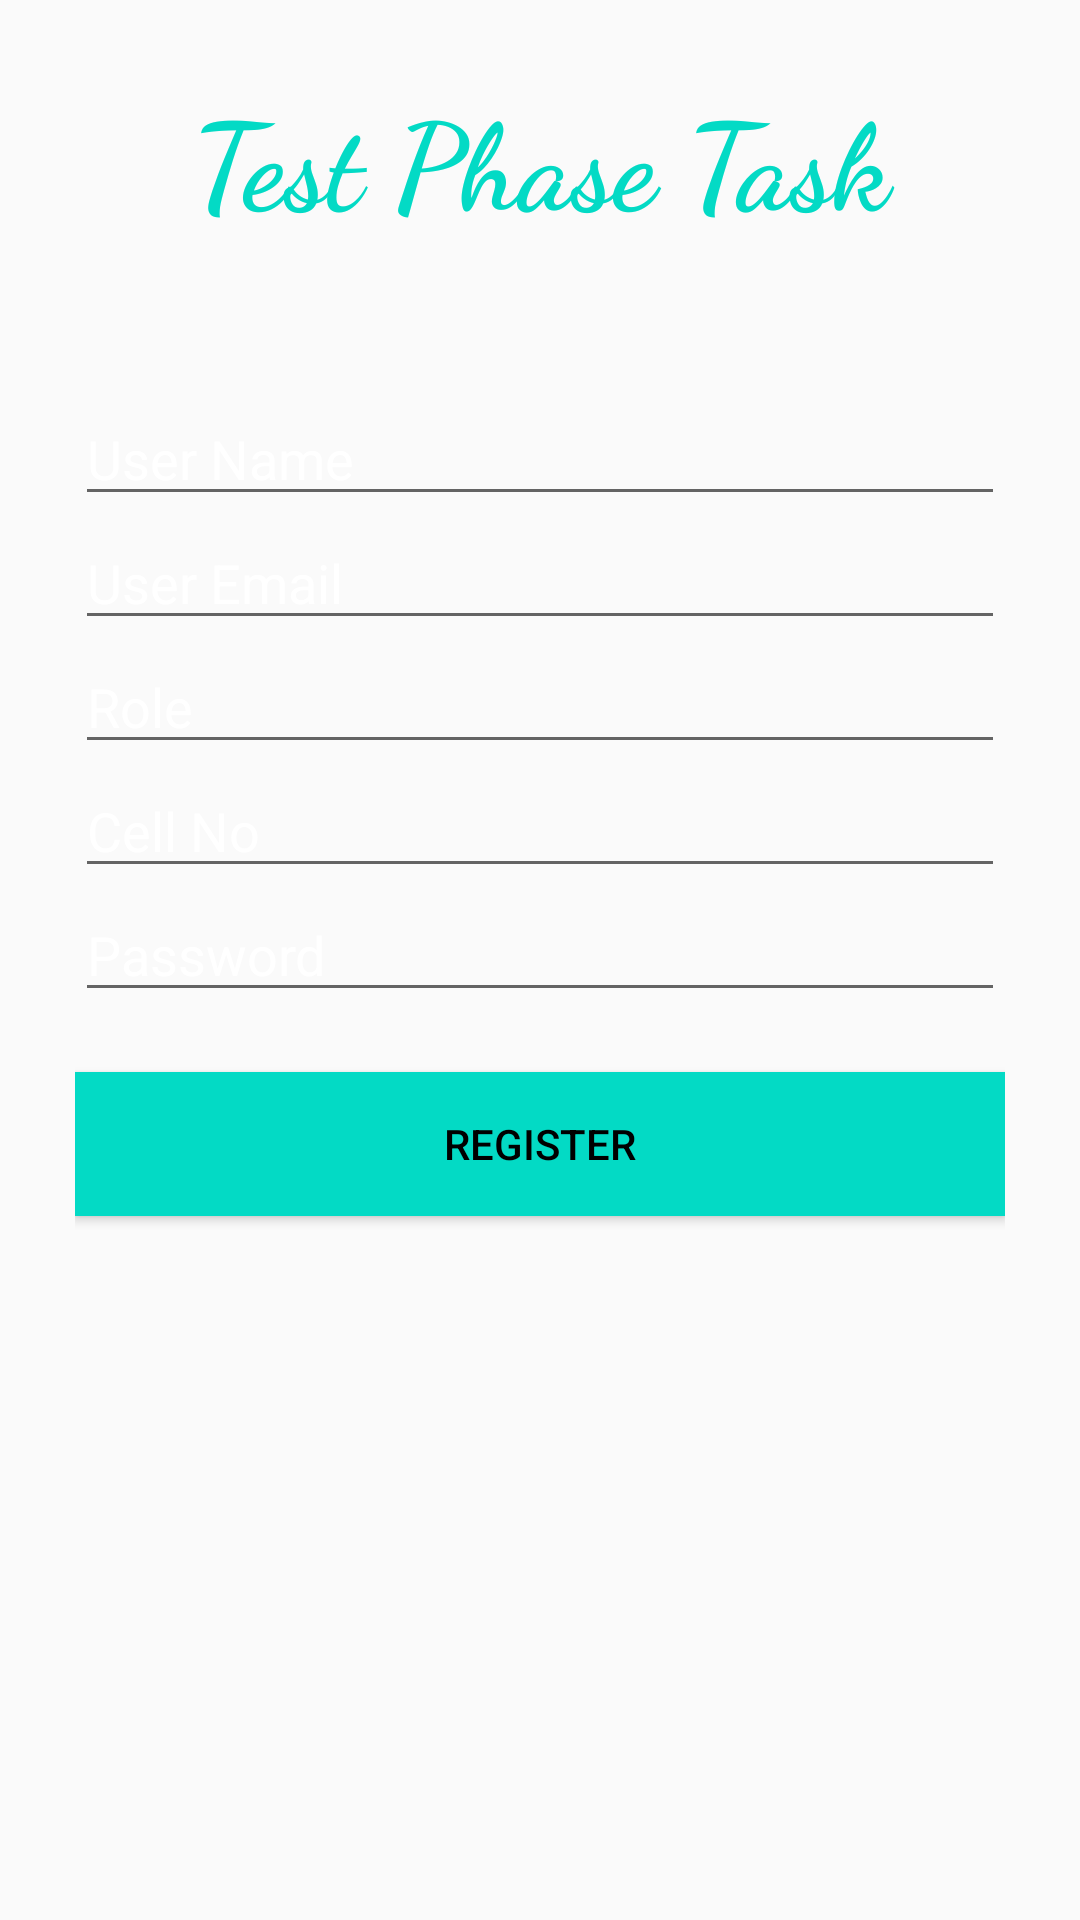

The Android layout XML behind this screen, and the referenced resources:
<!-- AndroidManifest.xml: application theme AppTheme -->
<!-- res/layout/activity_register.xml -->
<?xml version="1.0" encoding="utf-8"?>
<LinearLayout xmlns:android="http://schemas.android.com/apk/res/android"
    xmlns:app="http://schemas.android.com/apk/res-auto"
    xmlns:tools="http://schemas.android.com/tools"
    android:layout_width="match_parent"
    android:layout_height="match_parent"
    android:gravity="center_horizontal"
    android:background="@drawable/bg"
    android:orientation="vertical"
    android:padding="25dp"
    tools:context=".Register">

    <TextView
        android:layout_width="match_parent"
        android:layout_height="wrap_content"
        android:fontFamily="cursive"
        android:gravity="center"
        android:text="@string/name"
        android:textSize="40dp"
        android:textColor="@color/colorAccent"
        android:textStyle="bold"
        android:paddingBottom="50dp"/>


    <EditText
        android:id="@+id/name"
        android:layout_width="match_parent"
        android:layout_height="wrap_content"
        android:textColor="#fff"
        android:textColorHint="#fff"
        android:hint="User Name"/>

    <EditText
        android:id="@+id/email"
        android:layout_width="match_parent"
        android:layout_height="wrap_content"
        android:textColor="#fff"
        android:textColorHint="#fff"
        android:hint="User Email"
        android:inputType="textEmailAddress"/>

    <EditText
        android:id="@+id/role"
        android:layout_width="match_parent"
        android:layout_height="wrap_content"
        android:textColor="#fff"
        android:ems="10"
        android:hint="Role"
        android:textColorHint="#fff"
        android:inputType="text" />


    <EditText
        android:id="@+id/cellNo"
        android:layout_width="match_parent"
        android:layout_height="wrap_content"
        android:ems="10"
        android:hint="Cell No"
        android:textColor="#fff"
        android:textColorHint="#fff"
        android:inputType="phone" />

    <EditText
        android:id="@+id/password"
        android:layout_width="match_parent"
        android:layout_height="wrap_content"
        android:hint="Password"
        android:textColor="#fff"
        android:textColorHint="#fff"
        android:inputType="textPassword" />
    <Button
        android:id="@+id/BtnReg"
        android:layout_width="match_parent"
        android:layout_height="wrap_content"
        android:background="@color/colorAccent"
        android:layout_marginTop="20dp"
        android:textColor="#000"
        android:text="Register"/>


</LinearLayout>
<!-- resources referenced by this layout -->
<resources>
  <string name="name">Test Phase Task</string>
  <style name="AppTheme" parent="Theme.AppCompat.Light.DarkActionBar">
          
          <item name="colorPrimary">#182B51</item>
          <item name="colorPrimaryDark">#192F5C</item>
          <item name="colorAccent">@color/colorAccent</item>
      </style>
  <!-- not gathered from this repository: default colours our renderer supplied (Android Studio template values) -->
  <color name="colorAccent">#FF03DAC5</color>
</resources>
